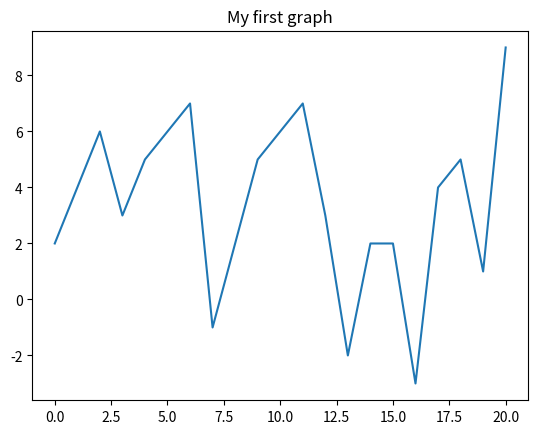

This figure's Python source:
import numpy as np 
import matplotlib.pyplot as plt 

values = [2,4,6,3,5,6,7,-1,2,5,6,7,3,-2,2,2,-3,4,5,1,9]
plt.plot(values)
plt.title("My first graph")
plt.show()
print(values)

